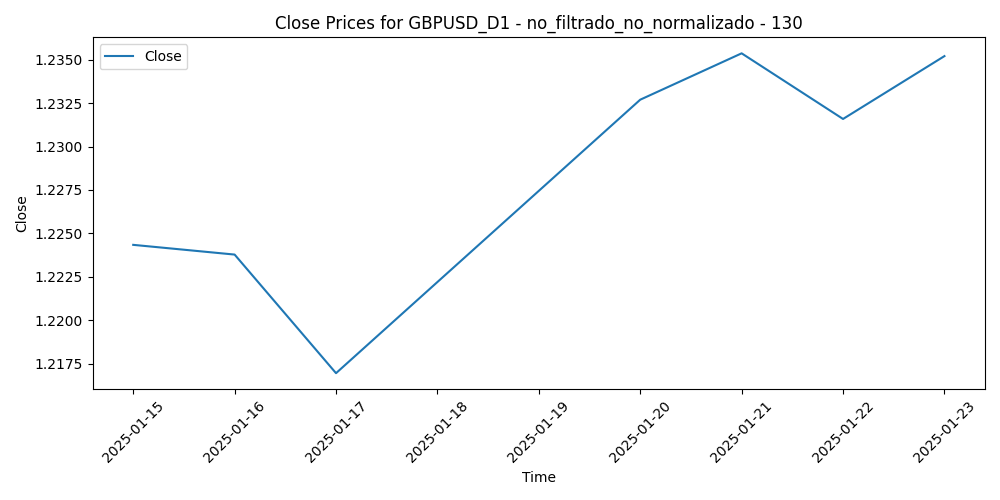

The data file committed next to this chart (first rows):
Time, Close, Volume, diferencia_media_130
2025-01-15, 1.224, 108170, 0.06312
2025-01-16, 1.224, 118272, 0.06312
2025-01-17, 1.217, 98624, 0.0693
2025-01-20, 1.233, 108645, 0.05308
2025-01-21, 1.235, 135001, 0.04998
2025-01-22, 1.232, 104751, 0.05328
2025-01-23, 1.235, 87239, 0.04923
